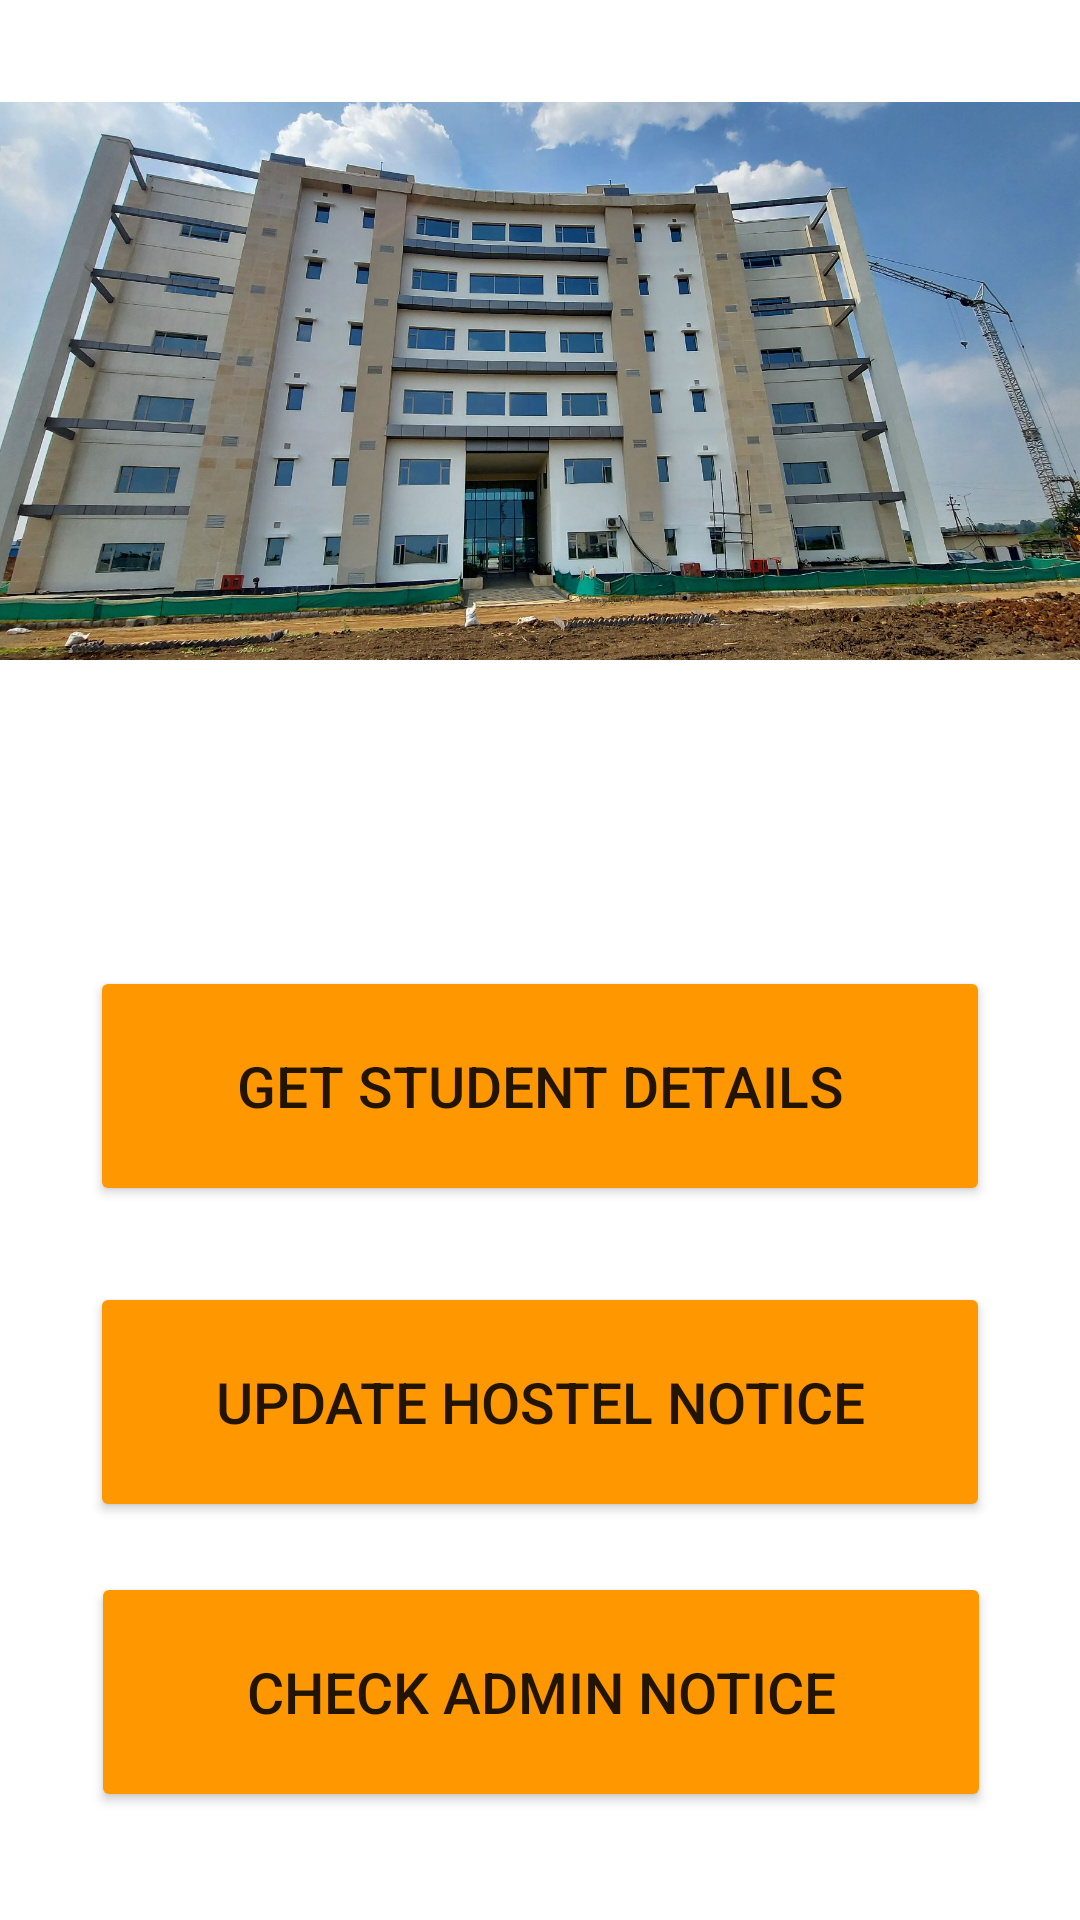

The Android layout XML behind this screen, and the referenced resources:
<!-- AndroidManifest.xml: application theme Theme.HostelManagement -->
<!-- res/layout/fragment_warden_after_login.xml -->
<?xml version="1.0" encoding="utf-8"?>
<layout>

    <androidx.constraintlayout.widget.ConstraintLayout xmlns:android="http://schemas.android.com/apk/res/android"
        xmlns:app="http://schemas.android.com/apk/res-auto"
        xmlns:tools="http://schemas.android.com/tools"
        android:layout_width="match_parent"
        android:layout_height="match_parent"
        tools:context=".warden_after_login">

        <ImageView
            android:id="@+id/imageView11"
            android:layout_width="414dp"
            android:layout_height="254dp"
            app:layout_constraintBottom_toBottomOf="parent"
            app:layout_constraintEnd_toEndOf="parent"
            app:layout_constraintStart_toStartOf="parent"
            app:layout_constraintTop_toTopOf="parent"
            app:layout_constraintVertical_bias="0.0"
            app:srcCompat="@drawable/hostel1" />

        <Button
            android:id="@+id/student_details_button"
            android:layout_width="300dp"
            android:layout_height="80dp"
            android:layout_marginTop="68dp"
            android:backgroundTint="@color/button"
            android:text="Get Student Details"
            android:textSize="19sp"
            app:layout_constraintBottom_toBottomOf="parent"
            app:layout_constraintEnd_toEndOf="parent"
            app:layout_constraintStart_toStartOf="parent"
            app:layout_constraintTop_toBottomOf="@+id/imageView11"
            app:layout_constraintVertical_bias="0.0" />

        <Button
            android:id="@+id/update_hostel_notice_button"
            android:layout_width="300dp"
            android:layout_height="80dp"
            android:backgroundTint="@color/button"
            android:text="Update Hostel notice"
            android:textSize="19sp"
            app:layout_constraintBottom_toBottomOf="parent"
            app:layout_constraintEnd_toEndOf="parent"
            app:layout_constraintStart_toStartOf="parent"
            app:layout_constraintTop_toBottomOf="@+id/student_details_button"
            app:layout_constraintVertical_bias="0.16" />

        <Button
            android:id="@+id/check_admin_notice_button"
            android:layout_width="300dp"
            android:layout_height="80dp"
            android:backgroundTint="@color/button"
            android:text="Check admin notice"
            android:textSize="19sp"
            app:layout_constraintBottom_toBottomOf="parent"
            app:layout_constraintEnd_toEndOf="parent"
            app:layout_constraintHorizontal_bias="0.504"
            app:layout_constraintStart_toStartOf="parent"
            app:layout_constraintTop_toBottomOf="@+id/update_hostel_notice_button"
            app:layout_constraintVertical_bias="0.317" />
    </androidx.constraintlayout.widget.ConstraintLayout>
</layout>
<!-- resources referenced by this layout -->
<resources>
  <color name="button">#FF9800</color>
  <!-- drawable hostel1: jpg bitmap (drawable, 284220 bytes) -->
  <style name="Theme.HostelManagement" parent="Theme.MaterialComponents.DayNight.DarkActionBar">
          
          <item name="colorPrimary">@color/purple_500</item>
          <item name="colorPrimaryVariant">@color/purple_700</item>
          <item name="colorOnPrimary">@color/white</item>
          
          <item name="colorSecondary">@color/teal_200</item>
          <item name="colorSecondaryVariant">@color/teal_700</item>
          <item name="colorOnSecondary">@color/black</item>
          
          <item name="android:statusBarColor" tools:targetApi="l">?attr/colorPrimaryVariant</item>
          
      </style>
  <color name="purple_500">#FF6200EE</color>
  <color name="purple_700">#FF3700B3</color>
  <color name="white">#FFFFFFFF</color>
  <color name="teal_200">#FF03DAC5</color>
  <color name="teal_700">#FF018786</color>
  <color name="black">#FF000000</color>
</resources>
